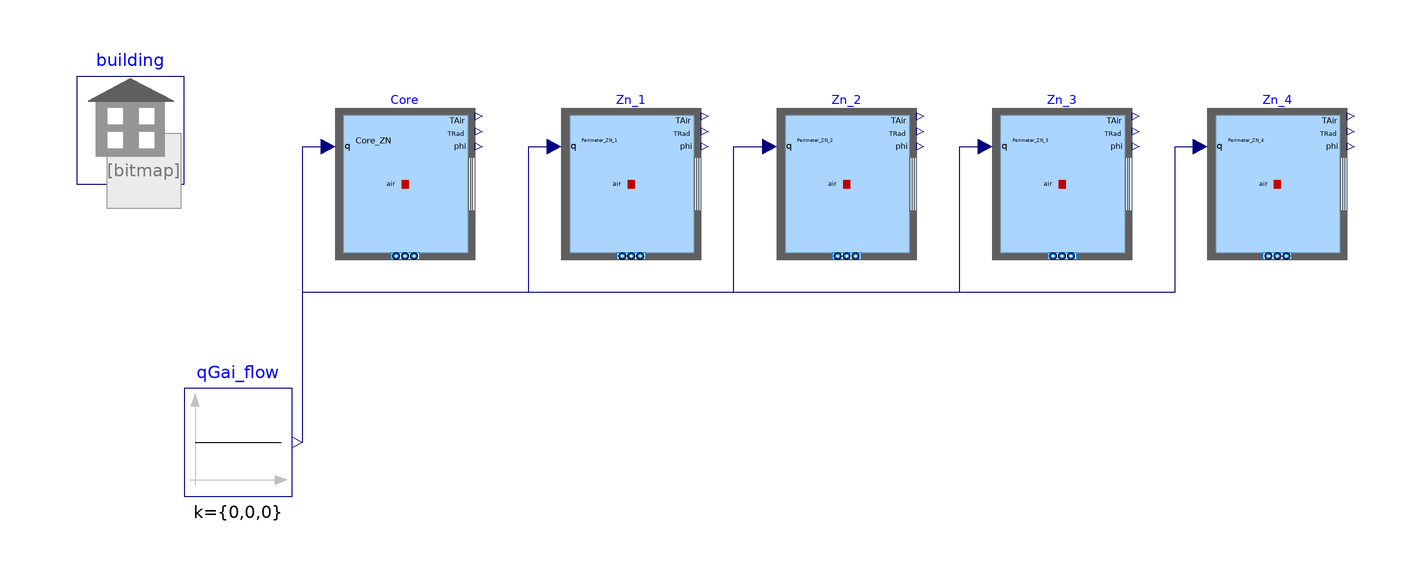

This picture is the connection diagram that the Modelica source below describes through its graphical annotations.

model Five_Zone_Load_Check
   package Medium = Modelica.Media.Air.MoistAir "Medium model";

  public
    Buildings.ThermalZones.EnergyPlus.ThermalZone Core(
      redeclare package Medium = Medium,
      zoneName="Core_ZN",
      T_start=298.15,
      nPorts=3) "Thermal zone"
      annotation (Placement(transformation(extent={{-90,62},{-64,90}})));
    inner Buildings.ThermalZones.EnergyPlus.Building building(
      idfName=Modelica.Utilities.Files.loadResource(
          "/mnt/hgfs/Development/RefBldgSmallOfficePost1980_v1.4_7.2_3C_USA_CA_SAN_FRANCISCO.idf"),
      weaName=Modelica.Utilities.Files.loadResource("/home/jling/Dymola/Library/Buildings-v8.0.0/Buildings 8.0.0/Resources/weatherdata/USA_CA_San.Francisco.Intl.AP.724940_TMY3.mos"),
      showWeatherData=true,
      computeWetBulbTemperature=false) "Building level declarations"
      annotation (Placement(transformation(extent={{-138,76},{-118,96}})));

  public
    Buildings.ThermalZones.EnergyPlus.ThermalZone Zn_1(
      redeclare package Medium = Medium,
      zoneName="Perimeter_ZN_1",
      T_start=298.15,
      nPorts=3) "Thermal zone"
      annotation (Placement(transformation(extent={{-48,62},{-22,90}})));
  public
    Buildings.ThermalZones.EnergyPlus.ThermalZone Zn_2(
      redeclare package Medium = Medium,
      zoneName="Perimeter_ZN_2",
      T_start=298.15,
      nPorts=3) "Thermal zone"
      annotation (Placement(transformation(extent={{-8,62},{18,90}})));
  public
    Buildings.ThermalZones.EnergyPlus.ThermalZone Zn_3(
      redeclare package Medium = Medium,
      zoneName="Perimeter_ZN_3",
      T_start=298.15,
      nPorts=3) "Thermal zone"
      annotation (Placement(transformation(extent={{32,62},{58,90}})));
  public
    Buildings.ThermalZones.EnergyPlus.ThermalZone Zn_4(
      redeclare package Medium = Medium,
      zoneName="Perimeter_ZN_4",
      T_start=298.15,
      nPorts=3) "Thermal zone"
      annotation (Placement(transformation(extent={{72,62},{98,90}})));
  protected
    Buildings.Controls.OBC.CDL.Continuous.Sources.Constant qGai_flow[3](k={0,0,0})
      "Internal heat gain (computed already in EnergyPlus"
      annotation (Placement(transformation(extent={{-118,18},{-98,38}})));
  equation
    connect(qGai_flow.y,Core. qGai_flow) annotation (Line(points={{-96,28},{-96,83},
            {-91.3,83}},     color={0,0,127}));
    connect(qGai_flow.y,Zn_1. qGai_flow) annotation (Line(points={{-96,28},{-96,56},
            {-54,56},{-54,83},{-49.3,83}},     color={0,0,127}));
    connect(qGai_flow.y,Zn_2. qGai_flow) annotation (Line(points={{-96,28},{-96,56},
            {-16,56},{-16,83},{-9.3,83}},     color={0,0,127}));
    connect(qGai_flow.y,Zn_3. qGai_flow) annotation (Line(points={{-96,28},{-96,56},
            {26,56},{26,83},{30.7,83}},     color={0,0,127}));
    connect(qGai_flow.y,Zn_4. qGai_flow) annotation (Line(points={{-96,28},{-96,56},
            {66,56},{66,83},{70.7,83}},     color={0,0,127}));
    annotation (Icon(coordinateSystem(preserveAspectRatio=false)), Diagram(
          coordinateSystem(preserveAspectRatio=false)));
  end Five_Zone_Load_Check;